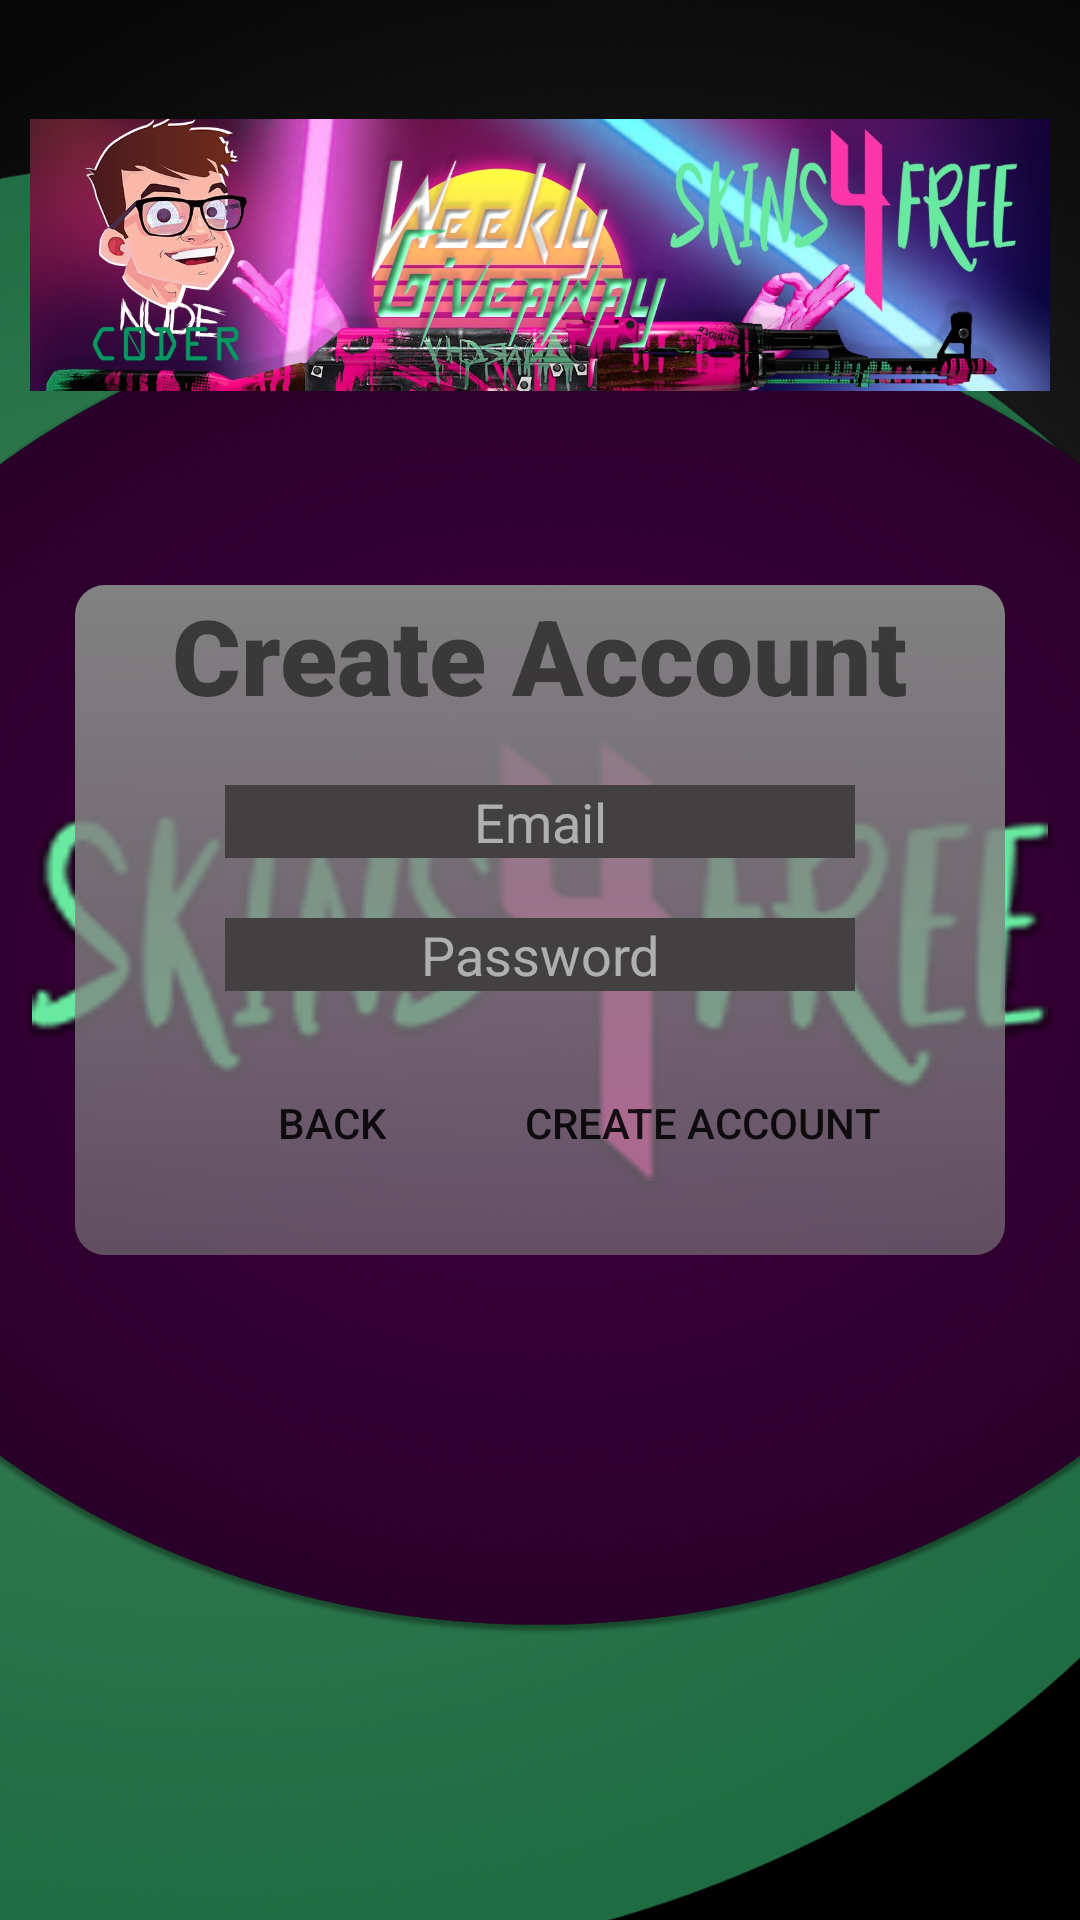

This screen was rendered from an Android layout file. Write that file and the resources it references.
<!-- AndroidManifest.xml: application theme Theme.Skin4Free -->
<!-- res/layout/activity_create_account.xml -->
<?xml version="1.0" encoding="utf-8"?>
<androidx.appcompat.widget.LinearLayoutCompat xmlns:android="http://schemas.android.com/apk/res/android"
    xmlns:app="http://schemas.android.com/apk/res-auto"
    xmlns:tools="http://schemas.android.com/tools"
    android:layout_width="match_parent"
    android:layout_height="match_parent"
    android:orientation="vertical"
    android:background="@drawable/csgo_bg"
    tools:context=".MainActivity">


    <ImageView
        android:id="@+id/logo"
        android:layout_width="match_parent"
        android:layout_height="150dp"
        android:layout_margin="10dp"
        app:srcCompat="@drawable/banner"/>


    <LinearLayout
        android:layout_width="match_parent"
        android:layout_height="wrap_content"
        android:background="@drawable/box_bg"
        android:layout_margin="25dp"
        android:orientation="vertical"
        android:layout_gravity="center"
        android:layout_marginTop="20dp">
        <TextView
            android:id="@+id/textview_login_header_text"
            android:layout_width="wrap_content"
            android:layout_height="wrap_content"
            android:text="Create Account"
            android:textSize="35dp"
            android:fontFamily="sans-serif-black"
            android:layout_gravity="center"

            android:textColor="@color/common_google_signin_btn_text_dark"
            />


        <EditText
            android:id="@+id/register_email"
            android:layout_width="wrap_content"
            android:layout_height="wrap_content"
            android:layout_gravity="center"
            android:layout_marginTop="20dp"
            android:background="#424040"
            android:ems="10"
            android:gravity="center"
            android:hint="Email"
            android:inputType="text"
            android:textColor="#FFFFFF"
            android:textColorHint="#94FFFFFF" />


        <EditText
            android:id="@+id/register_password"
            android:layout_width="wrap_content"
            android:layout_height="wrap_content"
            android:layout_gravity="center"
            android:layout_marginTop="20dp"
            android:background="#424040"
            android:ems="10"
            android:gravity="center"
            android:hint="Password"
            android:inputType="textPassword"
            android:textColor="#FFFFFF"
            android:textColorHint="#94FFFFFF" />

        <LinearLayout
            android:layout_width="match_parent"
            android:layout_height="wrap_content"
            android:orientation="horizontal"
            android:layout_marginTop="20dp"
            android:layout_marginBottom="20dp"
            android:layout_gravity="center"
            android:gravity="center">

            <Button
                android:id="@+id/createacc_btn_back"
                android:layout_width="wrap_content"
                android:layout_height="wrap_content"
                android:text="Back"
                android:background="@drawable/btn_background"
                android:padding="5dp"


                />

            <Button
                android:layout_marginLeft="20dp"
                android:id="@+id/createacc_btn_create"
                android:layout_width="wrap_content"
                android:layout_height="wrap_content"
                android:text="Create account"
                android:background="@drawable/btn_background"


                />

        </LinearLayout>
    </LinearLayout>



</androidx.appcompat.widget.LinearLayoutCompat>
<!-- resources referenced by this layout -->
<resources>
  <!-- drawable banner: jpeg bitmap (drawable, 213630 bytes) -->
  <!-- drawable box_bg (drawable) -->
  <?xml version="1.0" encoding="utf-8"?>
  <selector xmlns:android="http://schemas.android.com/apk/res/android">
  <item>
      <shape>
          <gradient
              android:angle="-45"
              android:startColor="#828282"
              android:endColor="#99828282"
              android:type="linear"
  
  
  
              />
          <corners
              android:radius="10dp"/>
      </shape>
  </item>
  </selector>
  <!-- drawable csgo_bg: jpg bitmap (drawable-v24, 263978 bytes) -->
  <style name="Theme.Skin4Free" parent="Theme.MaterialComponents.DayNight.DarkActionBar">
          
          <item name="colorPrimary">@color/purple_500</item>
          <item name="colorPrimaryVariant">@color/purple_700</item>
          <item name="colorOnPrimary">@color/white</item>
          
          <item name="colorSecondary">@color/teal_200</item>
          <item name="colorSecondaryVariant">@color/teal_700</item>
          <item name="colorOnSecondary">@color/black</item>
          
          <item name="android:statusBarColor" tools:targetApi="l">?attr/colorPrimaryVariant</item>
          
      </style>
  <color name="purple_500">#FF6200EE</color>
  <color name="purple_700">#FF3700B3</color>
  <color name="white">#FFFFFFFF</color>
  <color name="teal_200">#FF03DAC5</color>
  <color name="teal_700">#FF018786</color>
  <color name="black">#FF000000</color>
</resources>
